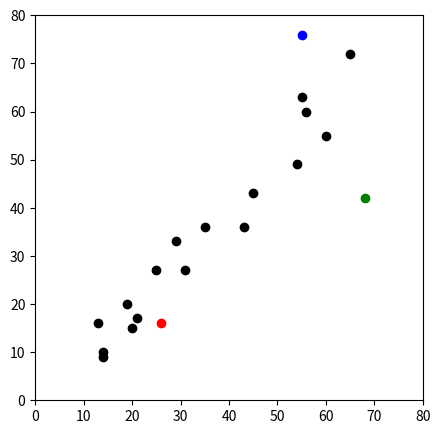

Write the Python code that produced this figure.
# -*- coding: utf-8 -*-
"""Tugas Damin.py

Automatically generated by Colaboratory.

Original file is located at
    https://colab.research.google.com/<link-removed>
"""

import pandas as pd
import numpy as np
import matplotlib.pyplot as plt

df = pd.DataFrame({
    'x' : [35, 13, 14, 25, 21, 45, 31, 20, 29, 43, 14, 87, 60, 65, 54, 55, 56, 19, 90],
    'y' : [36, 16, 10, 27, 17, 43, 27, 15, 33, 36, 9, 78, 55, 72, 49, 63, 60, 20, 84]
})

np.random.seed(200)
k = 3
centroids = {
    i+1: [np.random.randint(0, 80), np.random.randint(0, 80)]
    for i in range(k)
}

fig = plt.figure(figsize=(5,5))
plt.scatter(df['x'], df['y'], color='k')
colmap = {1: 'r', 2: 'g', 3: 'b'}
for i in centroids.keys():
  plt.scatter(*centroids[i], color=colmap[i])
plt.xlim(0, 80)
plt.ylim(0, 80)
plt.show()

